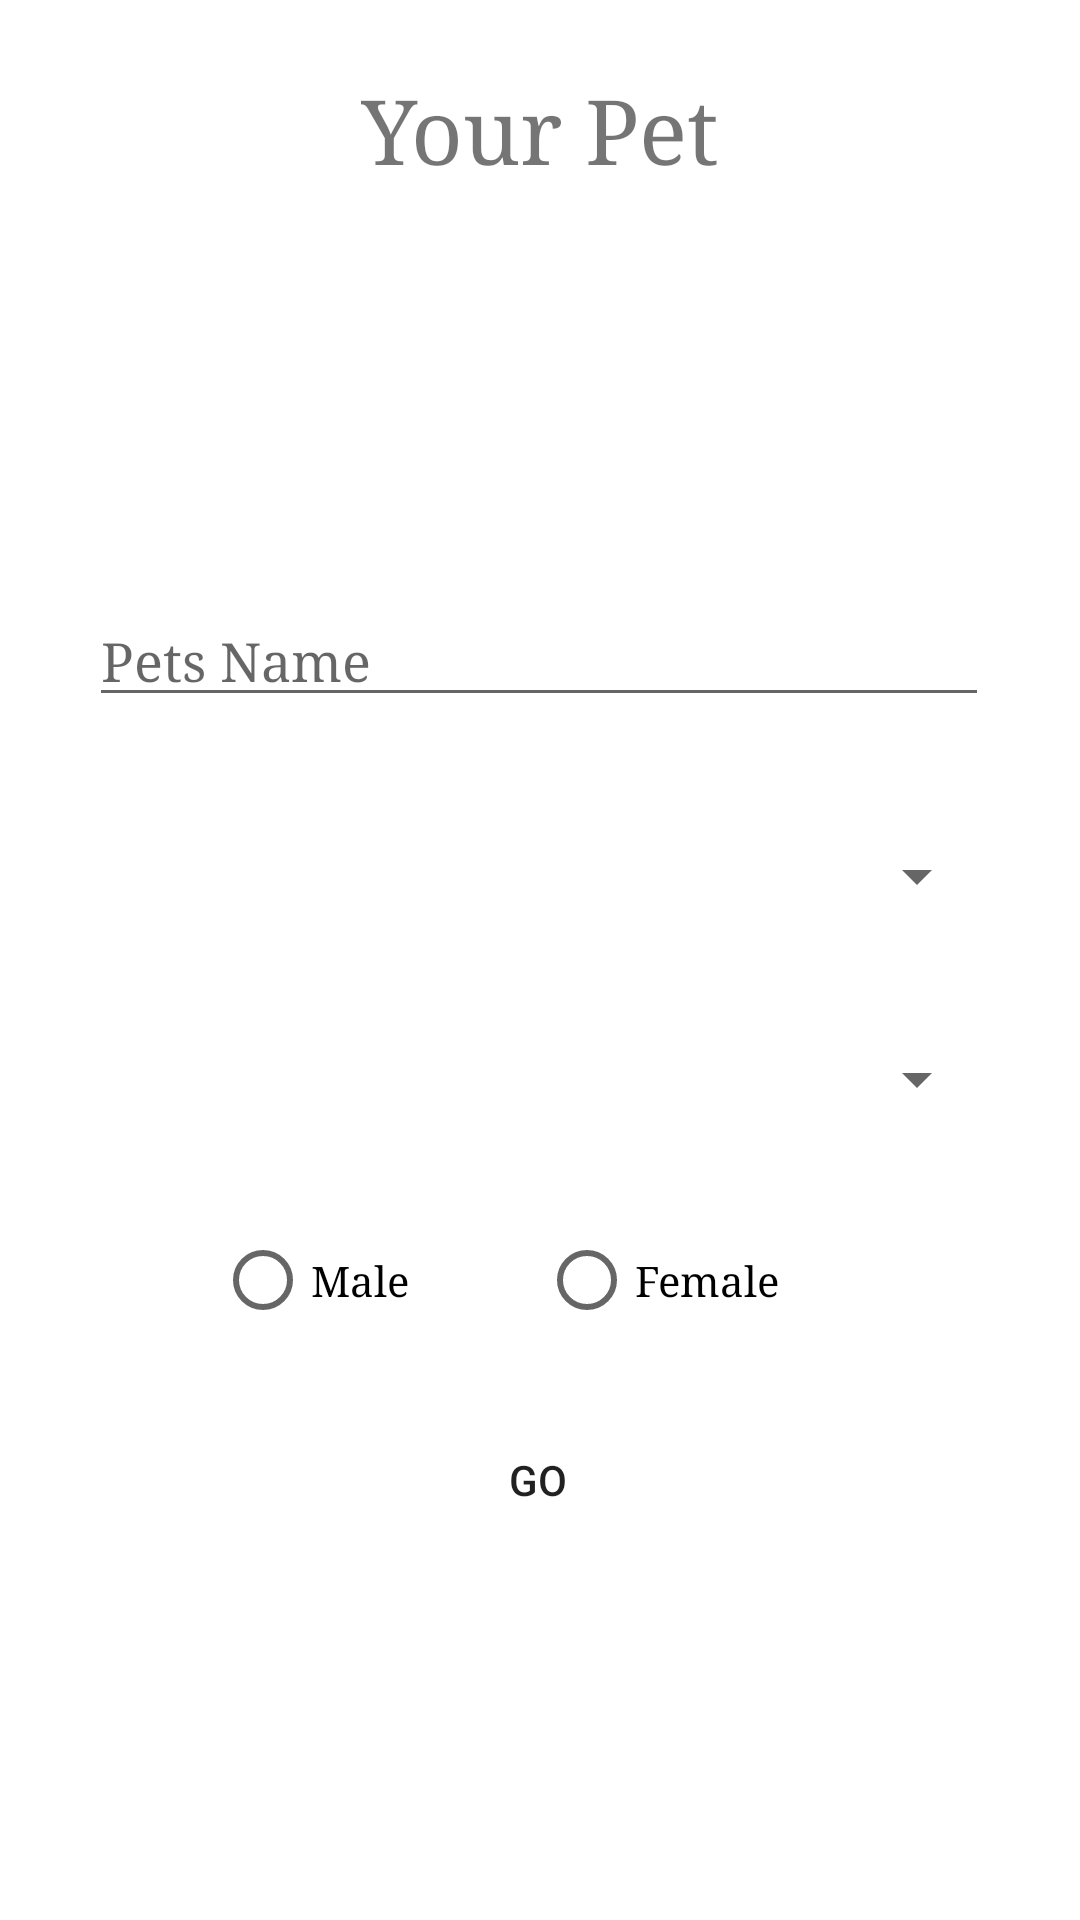

Reconstruct the res/layout file that produces this screen, plus the resources it refers to.
<!-- AndroidManifest.xml: application theme Theme.Petsopedia -->
<!-- res/layout/questionnaire.xml -->
<?xml version="1.0" encoding="utf-8"?>
<androidx.constraintlayout.widget.ConstraintLayout xmlns:android="http://schemas.android.com/apk/res/android"
    xmlns:app="http://schemas.android.com/apk/res-auto"
    xmlns:tools="http://schemas.android.com/tools"
    android:layout_width="match_parent"
    android:layout_height="match_parent"
    tools:context=".Questionnaire">

    <TextView
        android:id="@+id/exploreTitle"
        android:layout_width="wrap_content"
        android:layout_height="wrap_content"
        android:text="@string/question_title"
        android:fontFamily="serif"
        app:layout_constraintBottom_toBottomOf="parent"
        app:layout_constraintLeft_toLeftOf="parent"
        app:layout_constraintRight_toRightOf="parent"
        app:layout_constraintTop_toTopOf="parent"
        app:layout_constraintVertical_bias="0.039"
        android:textSize="@dimen/h1_size"/>

    <ImageView
        android:id="@+id/backQuestionnaire"
        android:layout_width="35dp"
        android:layout_height="35dp"
        android:layout_toRightOf="@+id/textView"
        android:src="@drawable/ic_baseline_arrow_back_24"
        app:layout_constraintBottom_toBottomOf="parent"
        app:layout_constraintEnd_toEndOf="parent"
        app:layout_constraintHorizontal_bias="0.053"
        app:layout_constraintStart_toStartOf="parent"
        app:layout_constraintTop_toTopOf="parent"
        app:layout_constraintVertical_bias="0.022"
        tools:ignore="MissingConstraints" />

    <EditText
        android:id="@+id/petName"
        android:layout_width="@dimen/textfield_width"
        android:layout_height="wrap_content"
        android:autofillHints="@string/pet_name"
        android:ems="10"
        android:fontFamily="serif"
        android:hint="@string/pet_name"
        android:inputType="textPersonName"
        android:labelFor="@string/pet_name"
        app:layout_constraintBottom_toBottomOf="parent"
        app:layout_constraintEnd_toEndOf="parent"
        app:layout_constraintHorizontal_bias="0.495"
        app:layout_constraintStart_toStartOf="parent"
        app:layout_constraintTop_toTopOf="parent"
        app:layout_constraintVertical_bias="0.331" />

    <Spinner
        android:id="@+id/which_spinner"
        android:layout_width="@dimen/textfield_width"
        android:layout_height="@dimen/spinner_height"
        android:fontFamily="serif"
        android:labelFor="@id/which_spinner"
        android:text="@string/pet_type"
        app:layout_constraintBottom_toBottomOf="parent"
        app:layout_constraintEnd_toEndOf="parent"
        app:layout_constraintHorizontal_bias="0.495"
        app:layout_constraintStart_toStartOf="parent"
        app:layout_constraintTop_toTopOf="parent"
        app:layout_constraintVertical_bias="0.454" />

    <Button
        android:id="@+id/goQuestionnaire"
        android:layout_width="wrap_content"
        android:layout_height="wrap_content"
        android:background="@drawable/buttons"
        android:text="@string/go_button"
        app:layout_constraintBottom_toBottomOf="parent"
        app:layout_constraintEnd_toEndOf="parent"
        app:layout_constraintHorizontal_bias="0.498"
        app:layout_constraintStart_toStartOf="parent"
        app:layout_constraintTop_toTopOf="parent"
        app:layout_constraintVertical_bias="0.793" />

    <Spinner
        android:id="@+id/breed_spinner"
        android:layout_width="@dimen/textfield_width"
        android:layout_height="@dimen/spinner_height"
        android:fontFamily="serif"
        android:labelFor="@id/breed_spinner"
        android:text="@string/pet_breed"
        app:layout_constraintBottom_toBottomOf="parent"
        app:layout_constraintEnd_toEndOf="parent"
        app:layout_constraintHorizontal_bias="0.495"
        app:layout_constraintStart_toStartOf="parent"
        app:layout_constraintTop_toTopOf="parent"
        app:layout_constraintVertical_bias="0.566" />

    <LinearLayout
        android:id="@+id/linearLayout"
        android:layout_width="218dp"
        android:layout_height="42dp"
        android:orientation="vertical"
        app:layout_constraintBottom_toBottomOf="parent"
        app:layout_constraintEnd_toEndOf="parent"
        app:layout_constraintHorizontal_bias="0.505"
        app:layout_constraintStart_toStartOf="parent"
        app:layout_constraintTop_toTopOf="parent"
        app:layout_constraintVertical_bias="0.680">

        <RadioGroup
            android:id="@+id/radioGroup"
            android:layout_width="match_parent"
            android:layout_height="40dp"
            android:orientation="horizontal">

            <RadioButton
                android:id="@+id/maleRadio"
                android:layout_width="108dp"
                android:layout_height="match_parent"
                android:fontFamily="serif"
                android:text="@string/male" />

            <RadioButton
                android:id="@+id/femaleRadio"
                android:layout_width="108dp"
                android:layout_height="match_parent"
                android:fontFamily="serif"
                android:text="@string/female" />

        </RadioGroup>

    </LinearLayout>

</androidx.constraintlayout.widget.ConstraintLayout>
<!-- resources referenced by this layout -->
<resources>
  <dimen name="h1_size">30sp</dimen>
  <dimen name="spinner_height">35dp</dimen>
  <dimen name="textfield_width">300dp</dimen>
  <string name="female">Female</string>
  <string name="go_button">Go</string>
  <string name="male">Male</string>
  <string name="pet_breed">What Breed?</string>
  <string name="pet_name">Pets Name</string>
  <string name="pet_type">Which Pet?</string>
  <string name="question_title">Your Pet</string>
  <style name="Theme.Petsopedia" parent="Theme.MaterialComponents.DayNight.DarkActionBar">
          
          <item name="colorPrimary">@color/blue_500</item>
          <item name="colorPrimaryVariant">@color/blue_700</item>
          <item name="colorOnPrimary">@color/white</item>
          
          <item name="colorSecondary">@color/teal_200</item>
          <item name="colorSecondaryVariant">@color/teal_700</item>
          <item name="colorOnSecondary">@color/black</item>
          
          <item name="android:statusBarColor" tools:targetApi="l">?attr/colorPrimaryVariant</item>
          
      </style>
  <color name="blue_500">#004FEE</color>
  <color name="blue_700">#0012B3</color>
  <color name="white">#FFFFFFFF</color>
  <color name="teal_200">#FF03DAC5</color>
  <color name="teal_700">#FF018786</color>
  <color name="black">#FF000000</color>
</resources>
